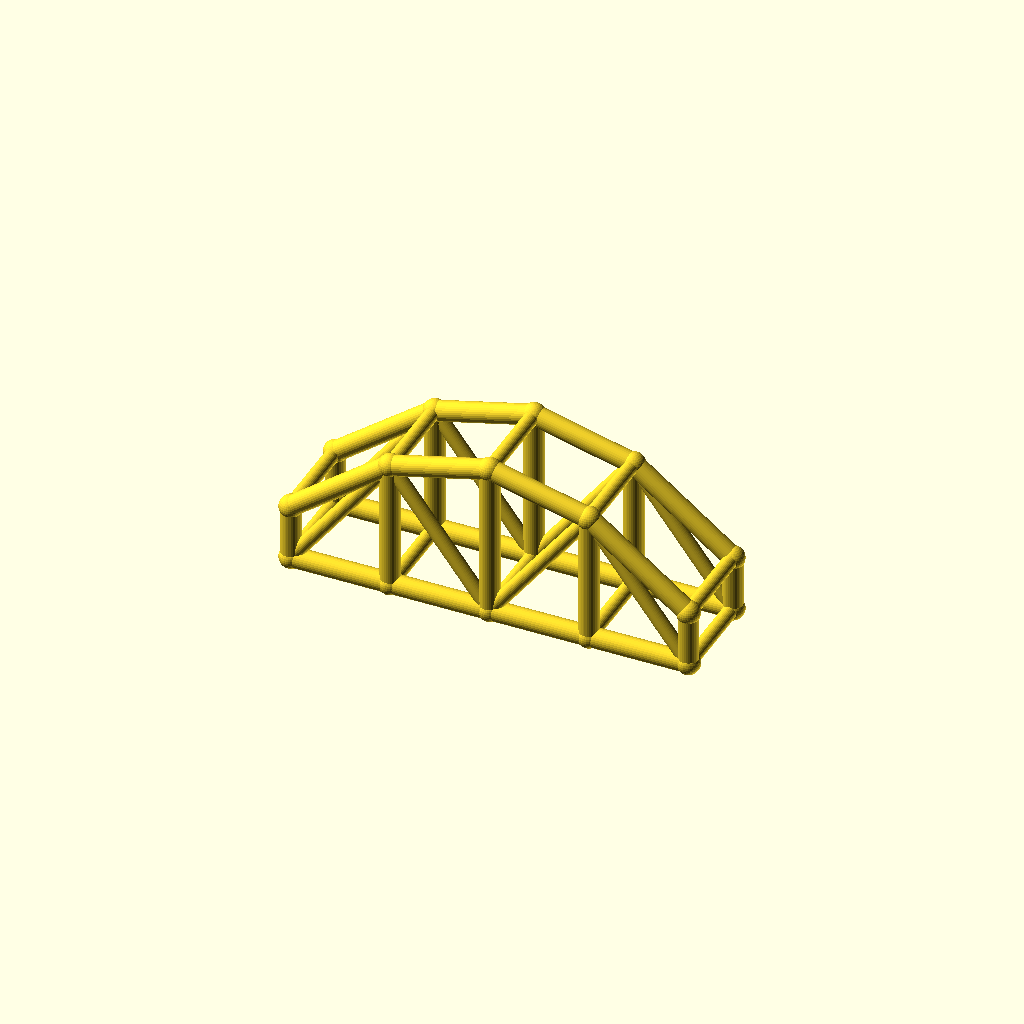
Cell 1: rendered with the file's own defaults.
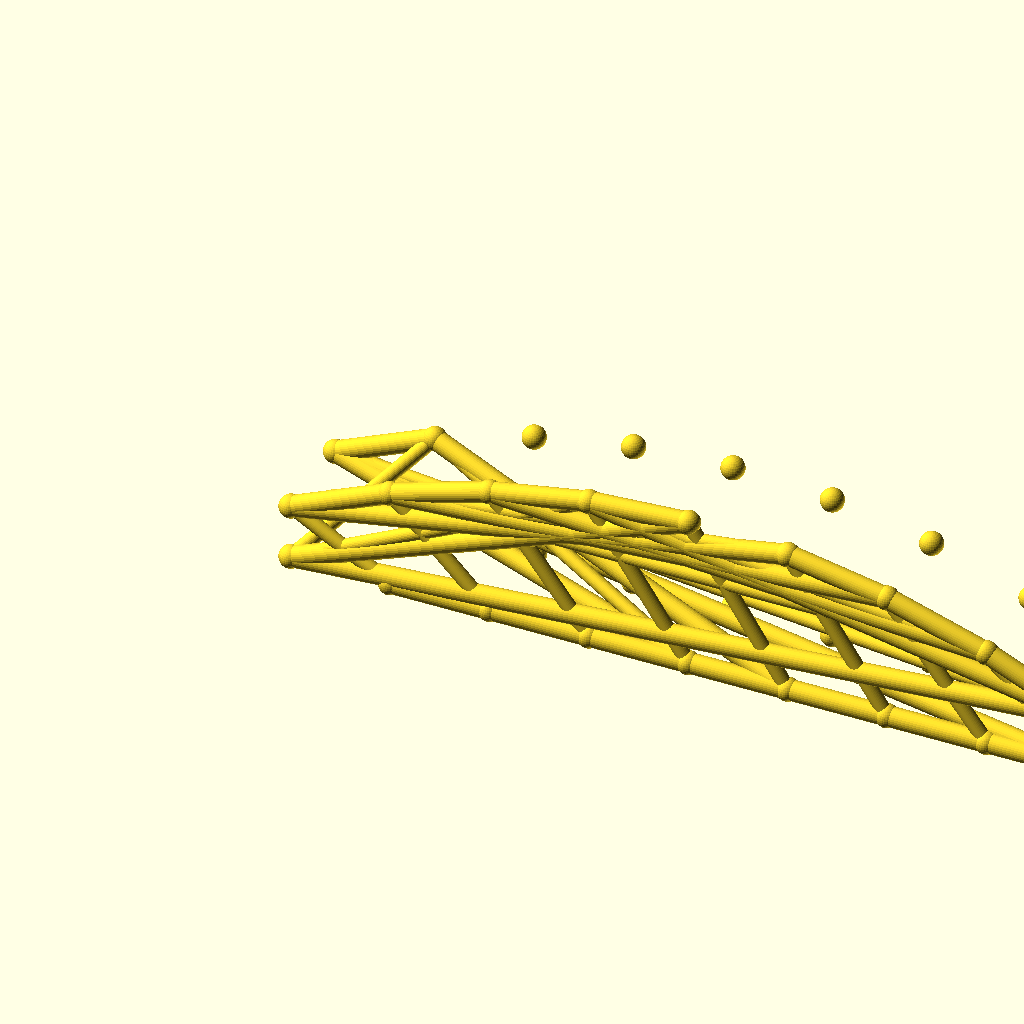
Cell 2: the same model with bays = 8.
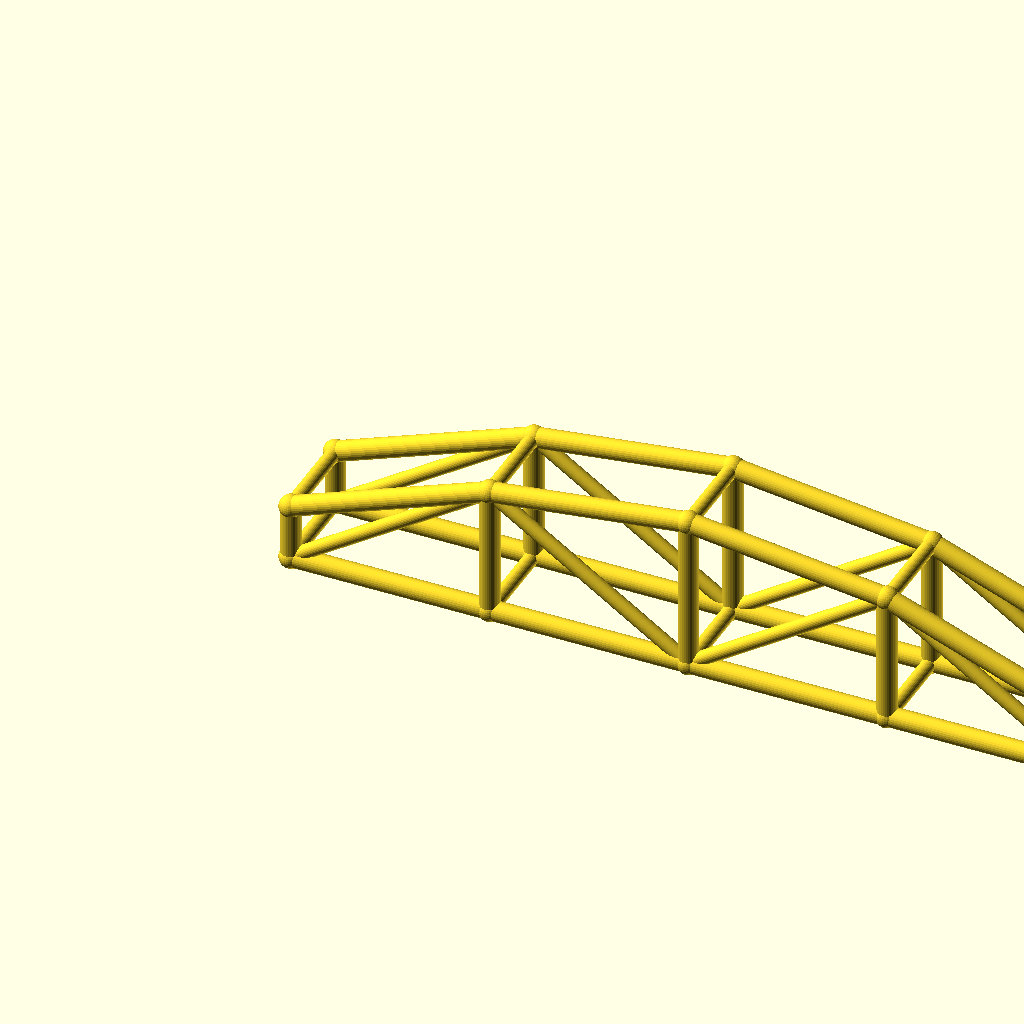
Cell 3: the same model with arch_bay = 50.
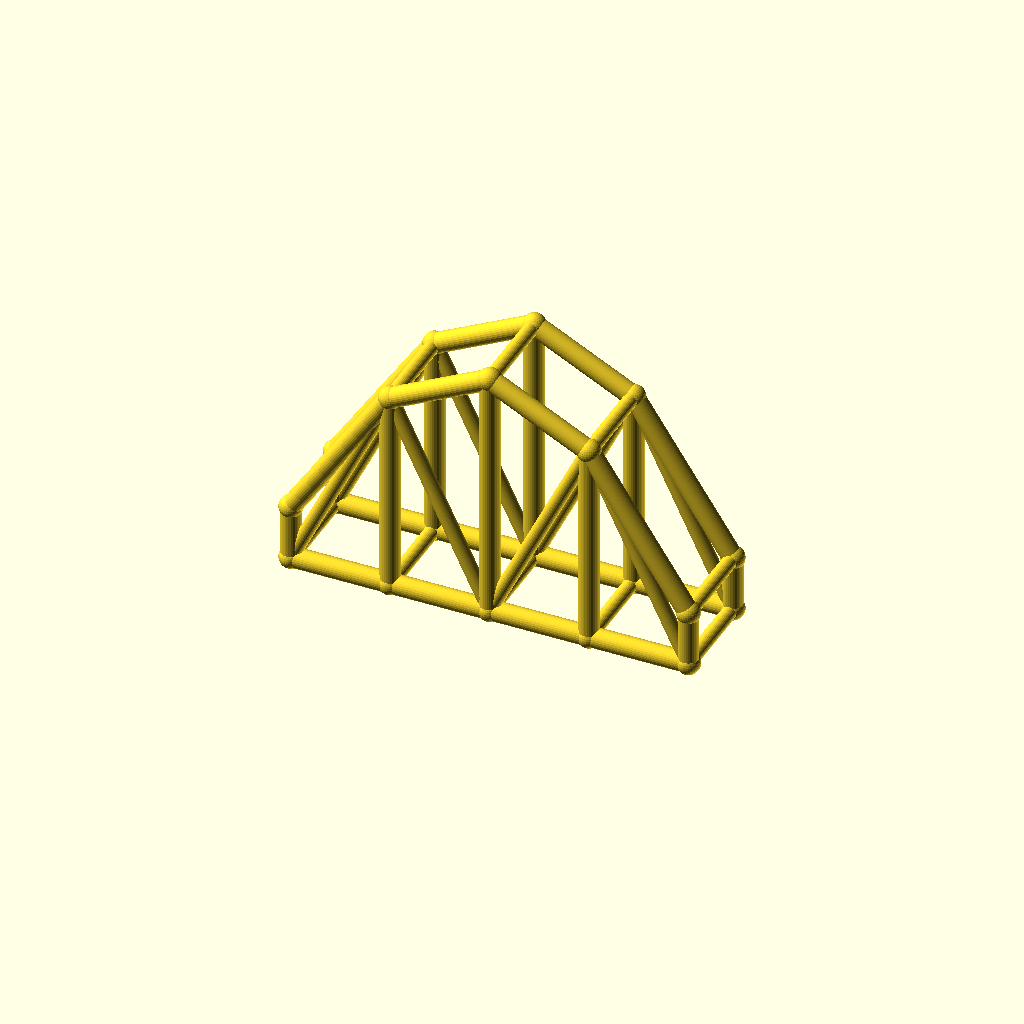
Cell 4: the same model with rise = 50.
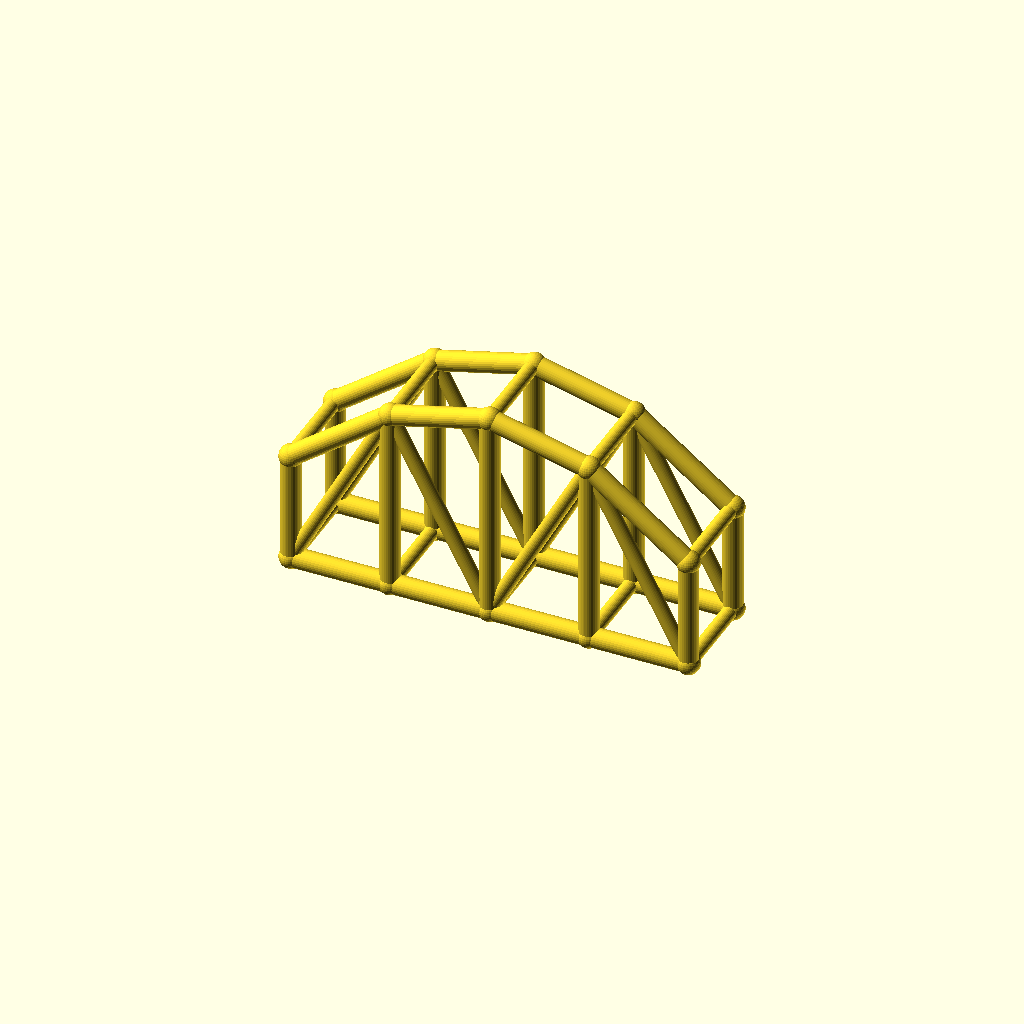
Cell 5: col_h = 28 (everything else at default).
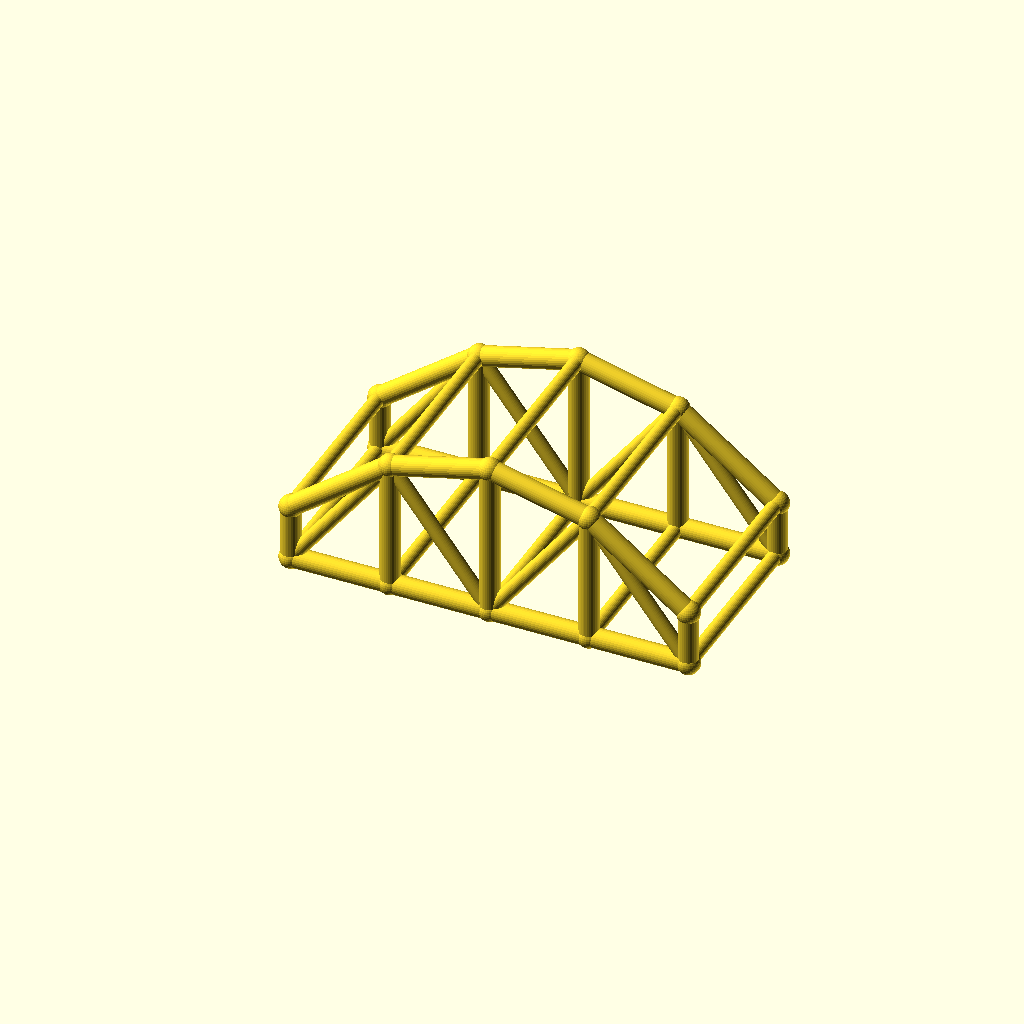
Cell 6: the same model with arch_w = 48.
One fixed orthographic camera (rotation 55°, 0°, 25°; colour scheme Cornfield) for every cell.
OpenSCAD source file optional_data/data/wire3/archtruss/scene_0020.scad:
$fn = 32;

// ----------------------------------------------------------------------
// Arch truss pair: 4 bays of 25 mm, rise 25 mm
// ----------------------------------------------------------------------

// --- parameters (mm) ---
bays = 4;                 // number of arch bays
arch_bay = 25;            // bay length, X
rise = 25;                // arch rise over the tie
col_h = 14;               // end post height
arch_w = 24;              // distance between the two trusses, Y
chord_r = 2.5;            // chord radius
brace_r = 1.8;            // web and cross brace radius
joint_r = 2.9;            // joint ball radius

bbox_x = bays * arch_bay + 2 * joint_r;  // overall X, joints included
bbox_y = arch_w + 2 * joint_r;  // overall Y, joints included
bbox_z = col_h + rise + 2 * joint_r;  // overall Z, joints included
chord_d = 2 * chord_r;  // chord stock diameter
brace_d = 2 * brace_r;  // web stock diameter
arch_span = bays * arch_bay;  // truss span
crown_z = col_h + rise;  // crown height over the tie
nodes = concat([for (i = [0 : bays]) [i * arch_bay, 0, col_h + 4 * rise * (i / bays) * (1 - i / bays)]], [for (i = [0 : bays]) [i * arch_bay, 0, 0]], [for (i = [0 : bays]) [i * arch_bay, arch_w, col_h + 4 * rise * (i / bays) * (1 - i / bays)]], [for (i = [0 : bays]) [i * arch_bay, arch_w, 0]]);

module member(a, b, r) {
  /* round stock from joint a to joint b, ends buried in the joint balls */
  d = b - a;
  length = norm(d);
  translate(a) rotate([0, acos(d[2] / length), atan2(d[1], d[0])])
    cylinder(h = length, r = r);
}

module joint(p, r) {
  /* ball at the joint centre, fatter than every member meeting there */
  translate(p) sphere(r = r);
}

/* members - each call is one graph edge */
member(nodes[0], nodes[1], chord_r);
member(nodes[5], nodes[6], chord_r);
member(nodes[1], nodes[2], chord_r);
member(nodes[6], nodes[7], chord_r);
member(nodes[2], nodes[3], chord_r);
member(nodes[7], nodes[8], chord_r);
member(nodes[3], nodes[4], chord_r);
member(nodes[8], nodes[9], chord_r);
member(nodes[0], nodes[5], chord_r);
member(nodes[1], nodes[6], chord_r);
member(nodes[2], nodes[7], chord_r);
member(nodes[3], nodes[8], chord_r);
member(nodes[4], nodes[9], chord_r);
member(nodes[5], nodes[1], brace_r);
member(nodes[1], nodes[7], brace_r);
member(nodes[7], nodes[3], brace_r);
member(nodes[3], nodes[9], brace_r);
member(nodes[10], nodes[11], chord_r);
member(nodes[15], nodes[16], chord_r);
member(nodes[11], nodes[12], chord_r);
member(nodes[16], nodes[17], chord_r);
member(nodes[12], nodes[13], chord_r);
member(nodes[17], nodes[18], chord_r);
member(nodes[13], nodes[14], chord_r);
member(nodes[18], nodes[19], chord_r);
member(nodes[10], nodes[15], chord_r);
member(nodes[11], nodes[16], chord_r);
member(nodes[12], nodes[17], chord_r);
member(nodes[13], nodes[18], chord_r);
member(nodes[14], nodes[19], chord_r);
member(nodes[15], nodes[11], brace_r);
member(nodes[11], nodes[17], brace_r);
member(nodes[17], nodes[13], brace_r);
member(nodes[13], nodes[19], brace_r);
member(nodes[0], nodes[10], brace_r);
member(nodes[5], nodes[15], brace_r);
member(nodes[1], nodes[11], brace_r);
member(nodes[6], nodes[16], brace_r);
member(nodes[2], nodes[12], brace_r);
member(nodes[7], nodes[17], brace_r);
member(nodes[3], nodes[13], brace_r);
member(nodes[8], nodes[18], brace_r);
member(nodes[4], nodes[14], brace_r);
member(nodes[9], nodes[19], brace_r);

/* joint balls */
for (p = nodes) joint(p, joint_r);
Parameter table extracted from the source (name, type, default, range or options):
bays: number, default 4
arch_bay: number, default 25
rise: number, default 25
col_h: number, default 14
arch_w: number, default 24
chord_r: number, default 2.5
brace_r: number, default 1.8
joint_r: number, default 2.9
